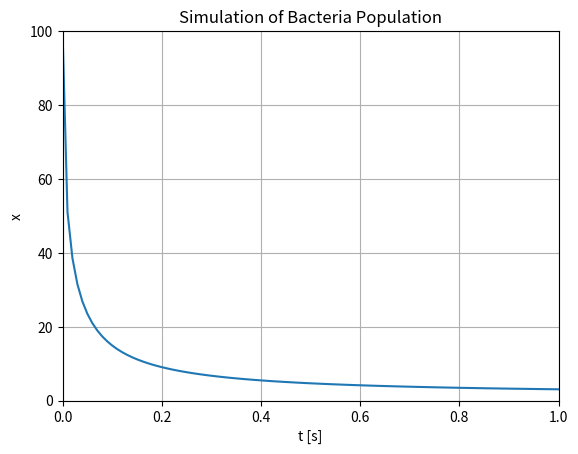

Generate this figure with matplotlib:
# Simulation of Bacteria Population
import numpy as np
import matplotlib.pyplot as plt

# Model Parameters
b = 1
p = 0.5
 
# Simulation Parameters
Ts = 0.01
Tstop = 1
xk = 100
N = int(Tstop/Ts) # Simulation length
data = []
data.append(xk)

 
# Simulation
for k in range(N):   
   xk1 = xk + Ts* (b * xk - p * xk**2);
   xk = xk1
   data.append(xk1)

# Plot the Simulation Results
t = np.arange(0,Tstop+Ts,Ts)

plt.plot(t,data)
plt.title('Simulation of Bacteria Population')
plt.xlabel('t [s]')
plt.ylabel('x')
plt.grid()
#plt.axis([0, 1, 0, 100])
plt.xlim(0, 1)
plt.ylim(0, 100)  
plt.show()